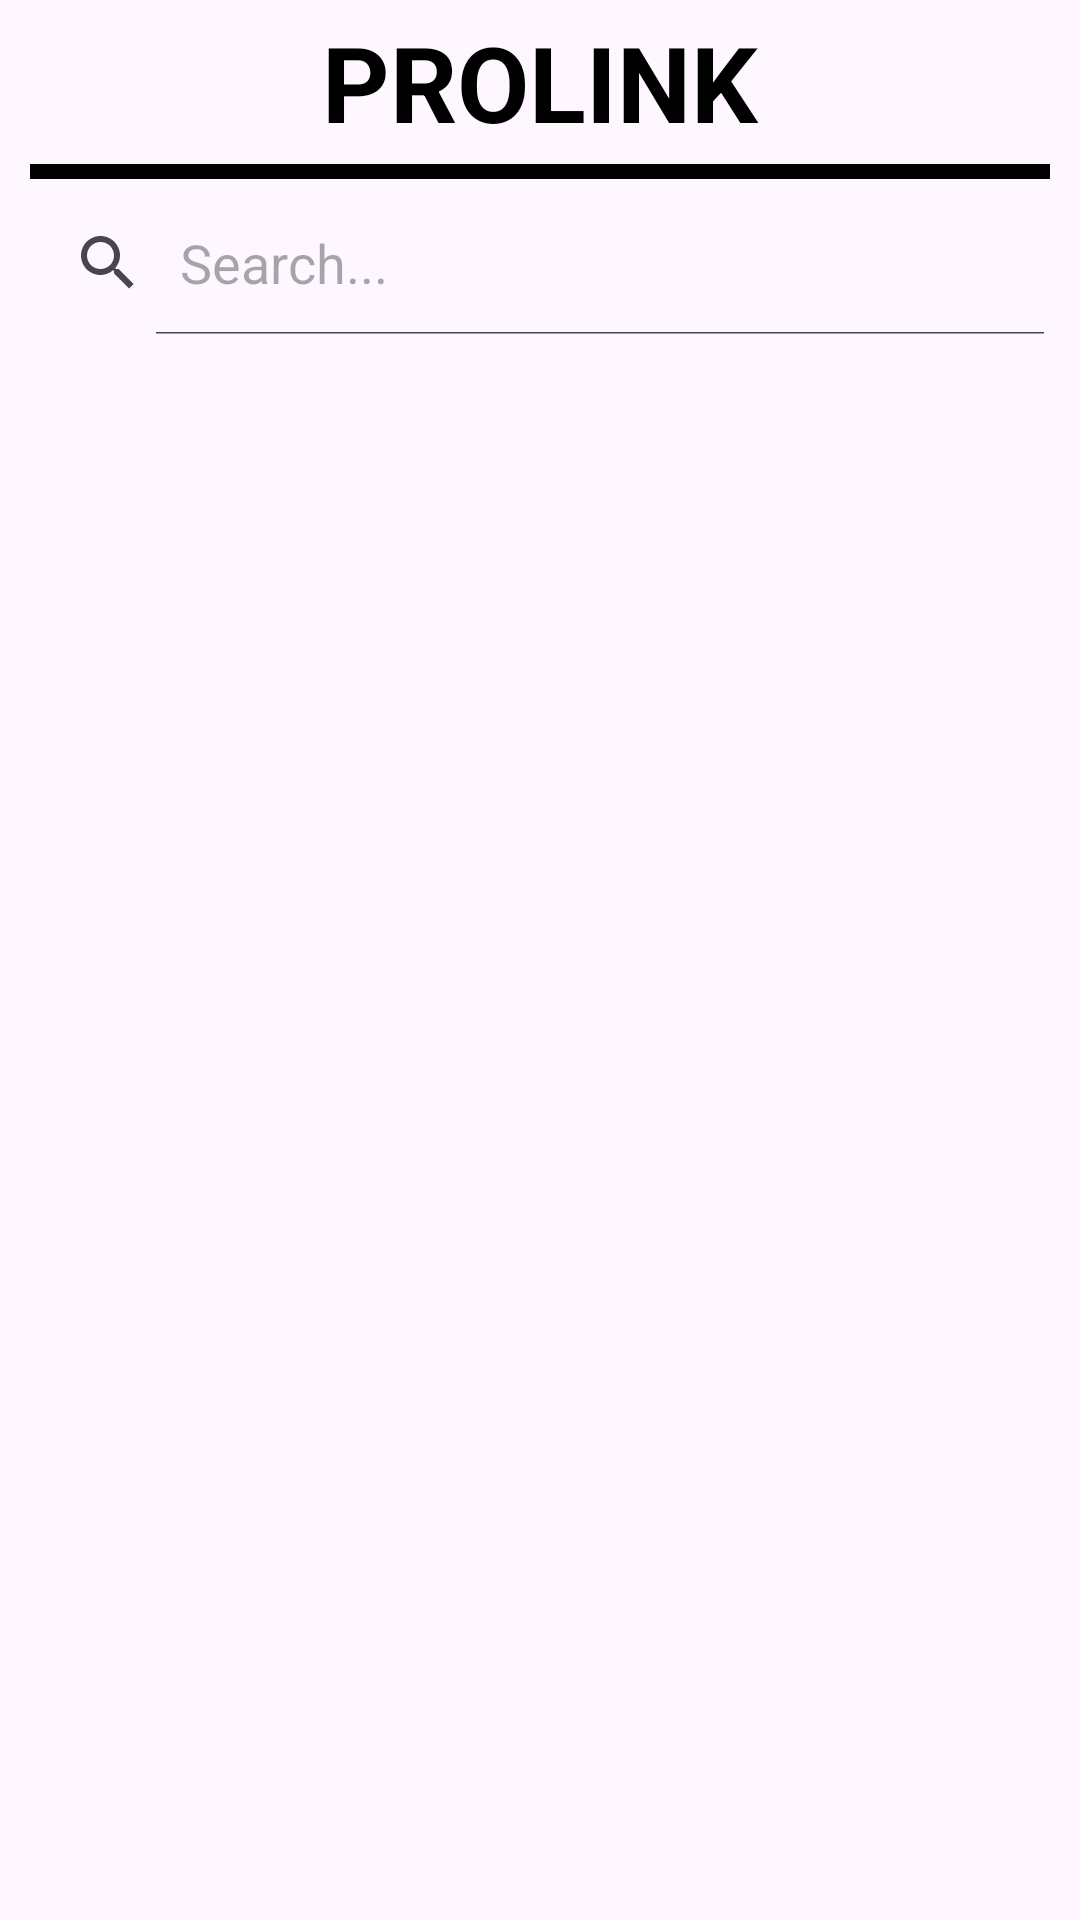

The Android layout XML behind this screen, and the referenced resources:
<!-- AndroidManifest.xml: application theme Theme.Prolinkfinal -->
<!-- res/layout/activity_main.xml -->
<layout xmlns:android="http://schemas.android.com/apk/res/android"
    xmlns:tools="http://schemas.android.com/tools">

    <data>

    </data>

    <FrameLayout
        android:layout_width="match_parent"
        android:layout_height="match_parent"
        tools:context=".MainActivity">

        <LinearLayout
            android:layout_width="match_parent"
            android:layout_height="match_parent"
            android:orientation="vertical">

            <LinearLayout
                android:layout_width="match_parent"
                android:layout_height="wrap_content"
                android:orientation="horizontal"
                android:padding="4dp">

                <TextView
                    android:id="@+id/title_view"
                    android:layout_width="match_parent"
                    android:layout_height="match_parent"
                    android:gravity="center"
                    android:textColor="@color/black"
                    android:textStyle="bold"
                    android:textSize="35sp"
                    android:text="PROLINK" />
            </LinearLayout>

            <View
                android:layout_width="match_parent"
                android:layout_height="5dp"
                android:layout_marginStart="10dp"
                android:layout_marginEnd="10dp"
                android:background="@color/black" />

            <LinearLayout
                android:layout_width="match_parent"
                android:layout_height="wrap_content"
                android:orientation="horizontal"
                android:padding="4dp">

                <SearchView
                    android:id="@+id/search_view"
                    android:layout_width="match_parent"
                    android:layout_height="wrap_content"
                    android:iconifiedByDefault="false"
                    android:queryHint="Search..." />
            </LinearLayout>

            <androidx.recyclerview.widget.RecyclerView
                android:id="@+id/servicesRecyclerView"
                android:layout_width="wrap_content"
                android:layout_height="match_parent"
                tools:itemCount="3"
                tools:listitem="@layout/item_service" />

        </LinearLayout>

        <TextView
            android:id="@+id/emptyView"
            android:layout_width="match_parent"
            android:gravity="center"
            android:layout_gravity="center"
            android:textColor="@color/black"
            android:textSize="24sp"
            android:visibility="gone"
            android:text="Nothing" android:layout_height="10dp"/>


    </FrameLayout>
</layout>
<!-- res/layout/item_service.xml (included above) -->
<LinearLayout xmlns:android="http://schemas.android.com/apk/res/android"
    android:layout_width="match_parent"
    android:layout_height="wrap_content"
    xmlns:app="http://schemas.android.com/apk/res-auto"
    android:orientation="vertical"
    android:padding="16dp">

    <androidx.cardview.widget.CardView
        android:layout_width="match_parent"
        android:layout_height="wrap_content"
        app:cardCornerRadius="20dp">

        <ImageView
            android:id="@+id/service_img"
            android:layout_width="match_parent"
            android:layout_height="150dp"
            android:src="@drawable/jardineria"

            android:scaleType="centerCrop" />
    </androidx.cardview.widget.CardView>

    <LinearLayout
        android:layout_width="match_parent"
        android:layout_height="wrap_content"
        android:orientation="horizontal"
        android:gravity="center_vertical">

        <LinearLayout
            android:layout_width="0dp"
            android:layout_height="wrap_content"
            android:layout_weight="1"
            android:orientation="vertical">

            <TextView
                android:id="@+id/service_name"
                android:layout_width="wrap_content"
                android:layout_height="wrap_content"
                android:text="Service Name"
                android:textStyle="bold"
                android:textSize="20dp"/>

            <TextView
                android:id="@+id/service_around"
                android:layout_width="wrap_content"
                android:layout_height="wrap_content"
                android:text="Service Count"
                android:textSize="15dp"/>/>
        </LinearLayout>

        <ImageView
            android:id="@+id/service_arrow"
            android:layout_width="wrap_content"
            android:layout_height="wrap_content"
            android:src="@drawable/ic_chevrone" />
    </LinearLayout>
</LinearLayout>
<!-- resources referenced by this layout -->
<resources>
  <!-- drawable ic_chevrone (drawable) -->
  <vector xmlns:android="http://schemas.android.com/apk/res/android" android:height="24dp" android:tint="#000" android:viewportHeight="24" android:viewportWidth="24" android:width="24dp">
  
      <path android:fillColor="@android:color/white" android:pathData="M10,6L8.59,7.41 13.17,12l-4.58,4.59L10,18l6,-6z"/>
  
  </vector>
  <style name="Theme.Prolinkfinal" parent="Base.Theme.Prolinkfinal" />
  <style name="Base.Theme.Prolinkfinal" parent="Theme.Material3.DayNight.NoActionBar">
          
          
      </style>
  <!-- not gathered from this repository: default colours our renderer supplied (Android Studio template values) -->
  <color name="black">#FF000000</color>
</resources>
